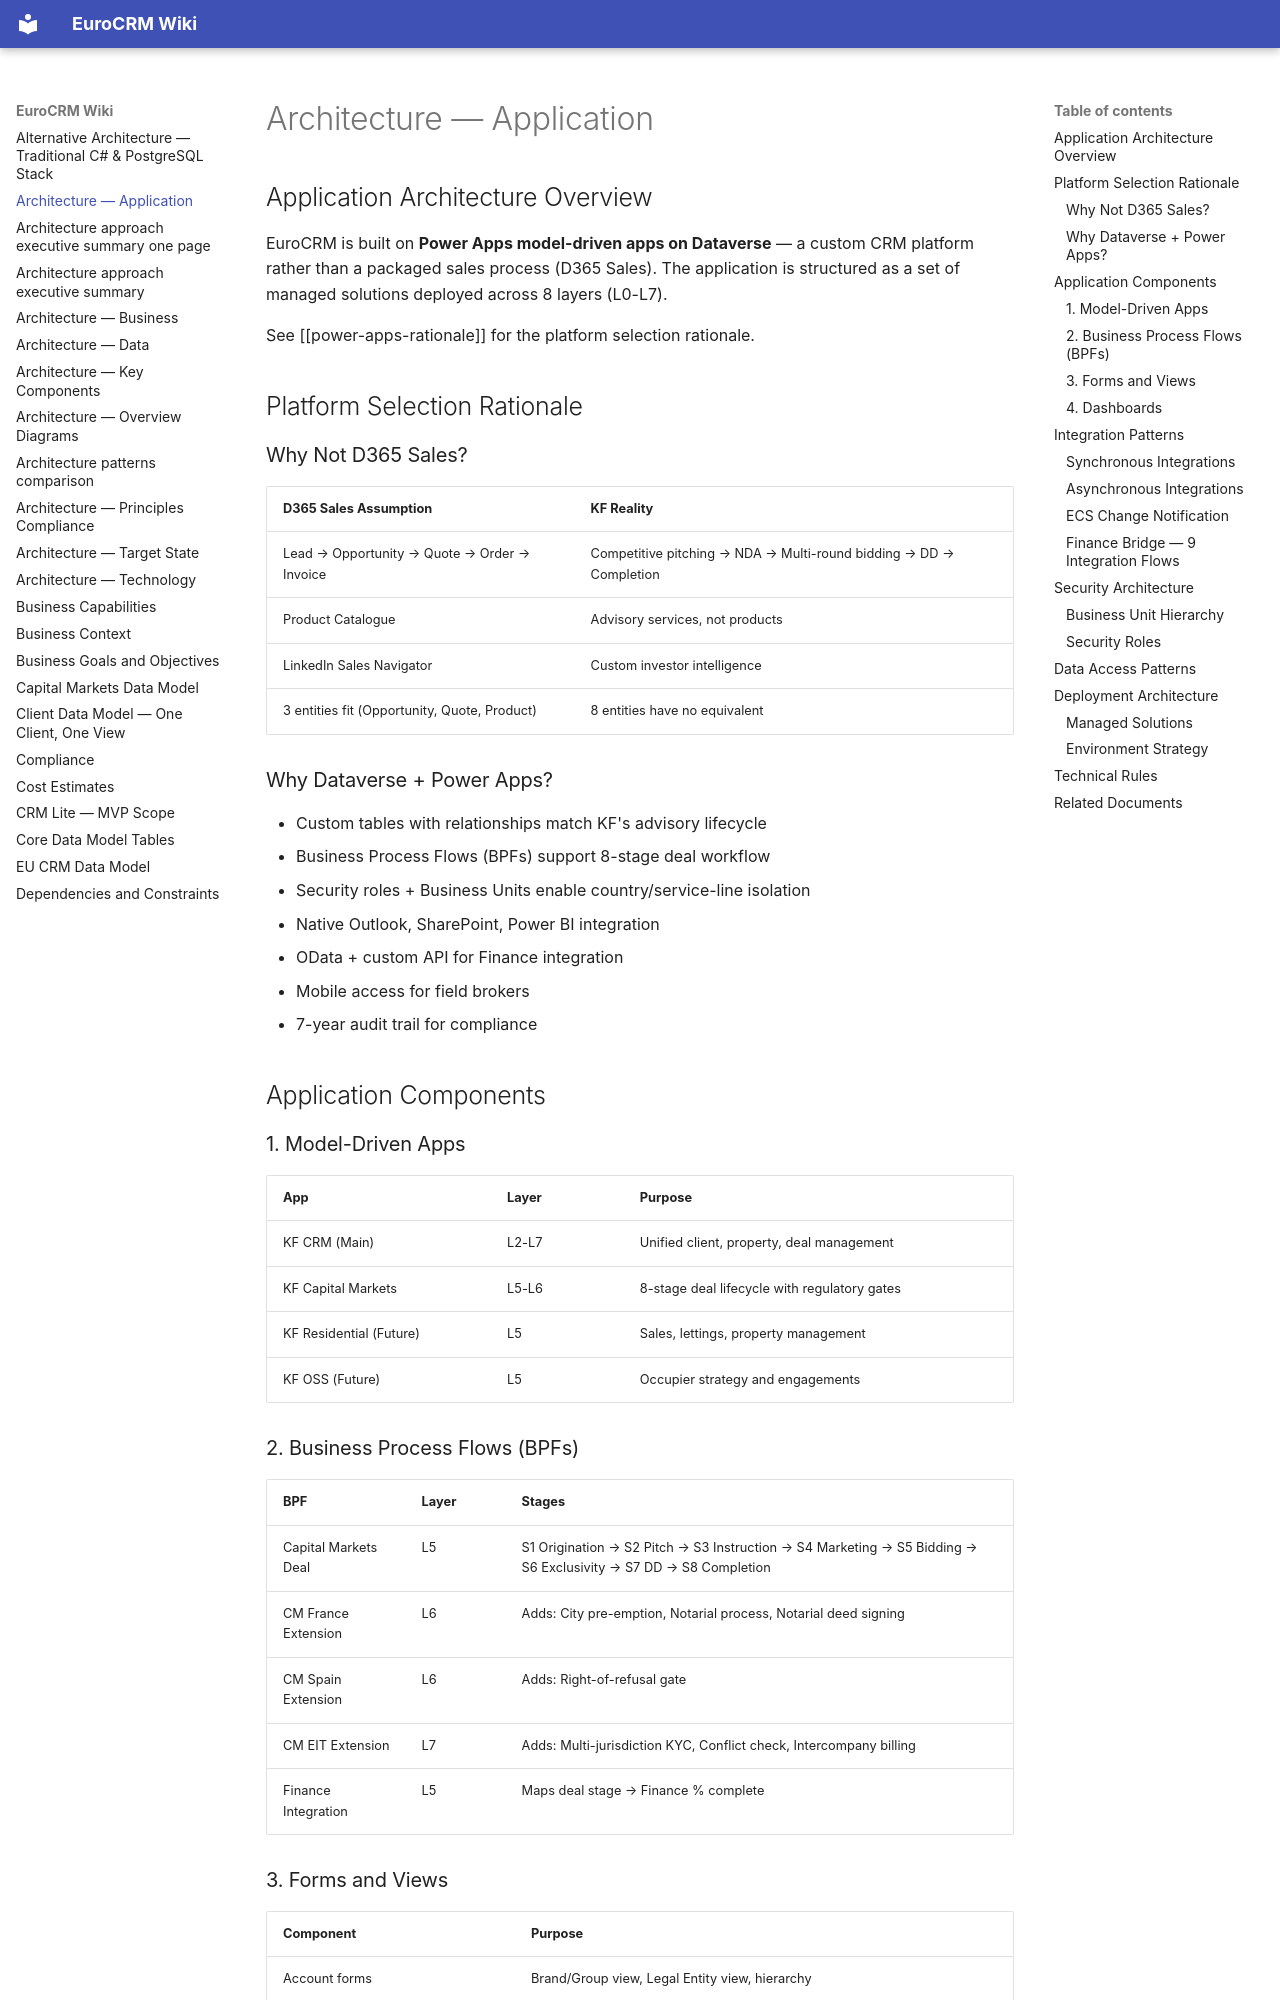

repository: newportg/POC-EuroCRM · page: architecture-application/index.html · generator: mkdocs

---
parent:"[[solution-overview]]"
source:"European CRM Architecture Review 2.pdf, EU CRM Data Model.xlsx"
---

# Architecture — Application

## Application Architecture Overview

EuroCRM is built on **Power Apps model-driven apps on Dataverse** — a custom CRM platform rather than a packaged sales process (D365 Sales). The application is structured as a set of managed solutions deployed across 8 layers (L0-L7).

See [[power-apps-rationale]] for the platform selection rationale.

## Platform Selection Rationale

### Why Not D365 Sales?

| D365 Sales Assumption | KF Reality |
| ---------------------- | ---------- |
| Lead → Opportunity → Quote → Order → Invoice | Competitive pitching → NDA → Multi-round bidding → DD → Completion |
| Product Catalogue | Advisory services, not products |
| LinkedIn Sales Navigator | Custom investor intelligence |
| 3 entities fit (Opportunity, Quote, Product) | 8 entities have no equivalent |

### Why Dataverse + Power Apps?

- Custom tables with relationships match KF's advisory lifecycle
- Business Process Flows (BPFs) support 8-stage deal workflow
- Security roles + Business Units enable country/service-line isolation
- Native Outlook, SharePoint, Power BI integration
- OData + custom API for Finance integration
- Mobile access for field brokers
- 7-year audit trail for compliance

## Application Components

### 1. Model-Driven Apps

| App | Layer | Purpose |
| ----- | ----- | ------- |
| KF CRM (Main) | L2-L7 | Unified client, property, deal management |
| KF Capital Markets | L5-L6 | 8-stage deal lifecycle with regulatory gates |
| KF Residential (Future) | L5 | Sales, lettings, property management |
| KF OSS (Future) | L5 | Occupier strategy and engagements |

### 2. Business Process Flows (BPFs)

| BPF | Layer | Stages |
| ----- | ----- | ------ |
| Capital Markets Deal | L5 | S1 Origination → S2 Pitch → S3 Instruction → S4 Marketing → S5 Bidding → S6 Exclusivity → S7 DD → S8 Completion |
| CM France Extension | L6 | Adds: City pre-emption, Notarial process, Notarial deed signing |
| CM Spain Extension | L6 | Adds: Right-of-refusal gate |
| CM EIT Extension | L7 | Adds: Multi-jurisdiction KYC, Conflict check, Intercompany billing |
| Finance Integration | L5 | Maps deal stage → Finance % complete |
